pico-8 play session: no input (idle)

[t = 1 s] idle ~1s (no d-pad/buttons)
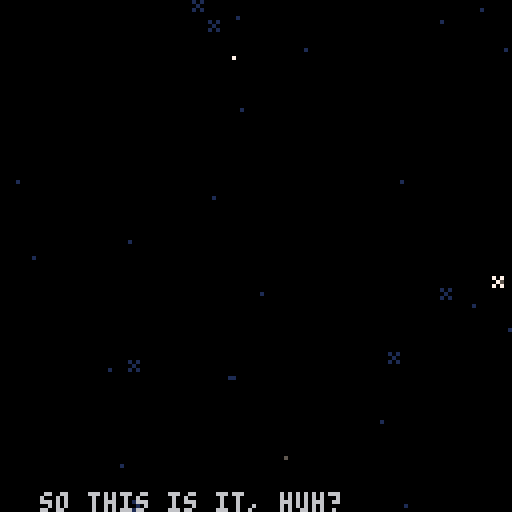
[t = 4 s] idle ~4s (no d-pad/buttons)
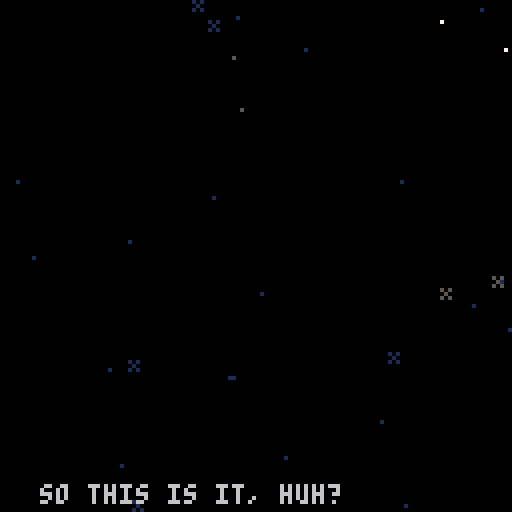
[t = 6 s] idle ~6s (no d-pad/buttons)
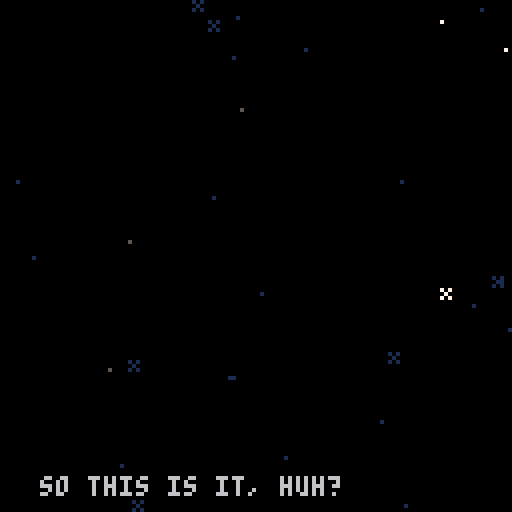
[t = 8 s] idle ~8s (no d-pad/buttons)
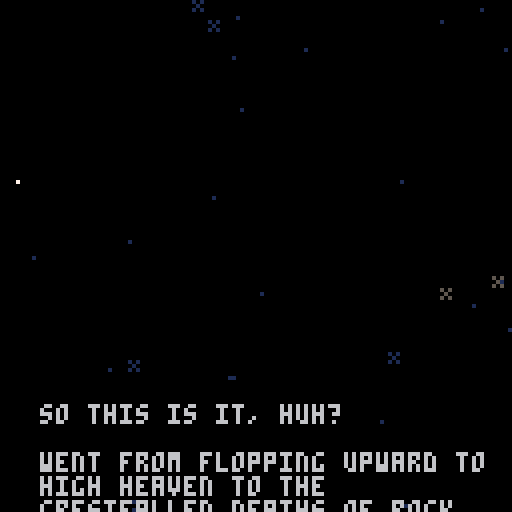

pico-8 cartridge
version 42
__lua__
-- shrimp
ver=""

acx=0.2 --x accel
p_x_max=1.5 --x speed max

acy=0.2 --y fall accel (grav)
acyj=0.1 --y float accel
p_f_max=2 --fall speed max
p_j_max=-2 --float speed max
p_c_ref=100 --charge refresh spd
p_c_max=80 --charge max
ifrm_max=45 --iframes

f_spd=0.3		--frog anim speed
f_t_max=16.55	--frog time max
dk_spd=1.7				--duck speed
dv_spd=1.2			--dvd speed

str_t_min=30
str_t_max=100
str_t_shn=20

crl=0

logo_t=0
expo_t=0
mode="expo"

uits,l_uits=-0.1,-1 --ui time slow
uitf,l_uitf=-0.1,-1 --ui time fast

p_scrs={}

g_tape=0
p_tape=0

function _init()
	printh("=======start=======")
	//reset_lvl()
	reset_cam()
	for i=1,#lvls do
		p_scrs[i]=0
	end
	
	init_stars()
	
	for i=1,6 do
		logo_sms3[i]=1+rnd()
	end
end

function _draw()
	cls(0)
	camx=mid(cmi*8,camx,(cmi+cmw)*8-128)
	camy=mid(cmj*8,camy,(cmj+cmh)*8-128)
	camera(flr(camx),flr(camy))
	
	draw_stars()
	
	if logo_t<180 then
		draw_logo()
		return
	end
	
	if mode=="expo" then
		draw_expo()
	elseif mode=="title" then
		draw_title()
	else
		draw_game()
	end
	
	//
	//print("scr:"..scr,camx,camy,7)
end

function reset_cam()
	camx,camy=0,0
	cmi,cmj=0,0
	cmw,cmh=16,16
end

function _update()
	l_uits,uits=uits,(uits+0.1)%30
	l_uitf,uitf=uitf,(uitf+0.2)%30
	
	update_stars()
	
	if logo_t<180 then
		logo_t+=2
		if logo_t<90 and btnp(❎) then
			logo_t=90
		elseif btnp(❎) then
			logo_t=180
		end
		
		if logo_t==180 then
			music(0)
		end
		return
	end
	
	if mode=="expo" then
		update_expo()
	elseif mode=="title" then
		update_title()
	else
		update_game()
	end
end

function draw_expo()
	//line(10,0,10,127,1)
	//line(64,0,64,127,1)
	//line(120,0,120,127,1)
	print(expo_s,10,128-expo_t,6)
	if expo_t>220 then
		print(
			"press ❎ to continue",
			25,110,1)
	end
end

function update_expo()
	expo_t+=0.3
	if btnp(❎) then
		init_title()
	end
end

function draw_title()
	print(ver,0,0,1)
	rectfill(0,64,127,127,0)
	rectfill(0,124,127,127,13)
	
	--shrimp
	if crl<9 then
		print("z",
			23,
			100+((uits/2)%2),
			1)
		print("z",
			27,
			105-((uits/2)%2),
			1)
	end
	if crl==9 then
		pal(3,1)
		pal(4,2)
	end
	spr(
		tit_t<8 and 25 or 23,
		6,102,2,3)
	pal()
	
	--window
	if crl==8 then
		if flr(uits)%2==0 then
			pal(1,12)
			pal(15,12)
		else
			pal(1,8)
			pal(15,8)
		end
	else
		pal(15,0)
		if tit_t<8 then
			pal(1,5)
		end
	end
	spr(29,72,90,2,2)
	pal()
	
	--tv
	if(tit_t<8)pal(13,6)
	spr(27,100,102,2,3)
	pal()
	
	if tv_s[crl] and
				tv_idx<=#tv_s[crl] then
		if tv_tm>=0 then
		
			rectfill(38,62,105,100,0)
			rect(38,62,105,100,7)
	
			pal(15,0)
			pal(0,false)
			spr(31,95,100)
			pal()
			local ts=tv_s[crl][tv_idx]
			print(
				sub(ts,0,min(tv_tm,#ts)),
				40,64)
		end
	elseif crl<9 and
		(tit_st==0 or flr(uitf)%2==0) then
		print(
			"press ❎ to start",
			28,114,1)
	end
	
	-- end screen
	if crl==9 then
		//line(64,0,64,128,1)
		print("~ fin ~",51,20,12)
		if tit_m_t>30 then
			local tpscr=0
			local tlscr=0
			for i=1,#p_scrs do
				tlscr+=lvls[i][5]
				tpscr+=p_scrs[i]
			end
			local cc=13
			if tpscr<tlscr then
				cc=3
			elseif tpscr>tlscr then
				cc=2
			end
			print(
				"strokes: "..tpscr.."/"..tlscr,
				40,50,cc)
		end
		if tit_m_t>45 then
			print(
				"total tapes: "..p_tape.."/24",
				31,60,13)
		end
		if tit_m_t>60 then
			print("play again", 45,75,1)
			print("quit", 57,85,1)
			if flr(uitf)%2==0 then
				spr(63,30,74+tit_m_idx*10)
			end
		end
		
		spr(61,115,118)
		spr(62,92,118)
		spr(61,14,112)
		spr(62,0,118)
		spr(11,70,118,2,1)
	end
	
	-- start screen
	if crl==0 then
		//line(64,0,64,127,1)
		spr(83,41,20,6,1)
		for i=0,5 do
			spr(
				99+i,
				41+i*8,
				29+mid(
						-1.9,
						cos((uits+i*0.5)/5)*2,
						1.9
				)
			)
		end
		spr(81,25,13,2,2)
	
		print("a game by",47,50,2)
		print("raf & ryan & nick",31,57,2)
		print("@goldteam",47,64,2)
	end
end

function init_title()
	mode="title"
	tit_t=0
	tit_st=0
	tv_tm=-10
	tv_idx=1
	tit_m_idx=0
	tit_m_t=0
	
	reset_cam()
	camera(0,0)
	
	if crl==9 then
		music(-1)
	end
end

function update_title()
	if tit_st>0 then
		tit_st-=1
		if tit_st==0 then
			mode="game"
			init_lvl()
			if(crl==0)music(8)
		end
	elseif crl<9 and btnp(❎) then
		if tv_s[crl] and
					tv_idx<=#tv_s[crl] then
			if tv_tm<#tv_s[crl][tv_idx] then
				tv_tm=#tv_s[crl][tv_idx]
			else
				tv_idx+=1
				tv_tm=-10
			end
		else
			tit_st=40
			if crl==0 then
				music(-1)
				sfx(48)
			end
		end
	end
	
	if tit_t==0 then
		tit_t=rand(10,50)
	else
		tit_t-=1
	end
	if(crl==9)tit_t=100
	
	tv_tm+=0.5
	if tv_s[crl] and
				tv_idx<=#tv_s[crl] and
				tv_tm>#tv_s[crl][tv_idx]+20 then
		tv_idx+=1
		tv_tm=-10
	end
	
	if crl==9 then
		tit_m_t+=1
		if tit_m_t>=60 then
			if btnp(⬆️) or btnp(⬇️) then
				uitf,uits=0,0
			end
			if(btnp(⬆️))tit_m_idx=0
			if(btnp(⬇️))tit_m_idx=1
			if btnp(❎) then
				if tit_m_idx==0 then
					extcmd("reset")
				else
					stop()
				end
			end
		end
	end
end

function draw_game()
	//loga({cmi*8,camx,(cmi+cmw)*8-64})
	
	local cx64=camx+64
	local cy64=camy+64
	local lt="channel "..crl+1
	local ps="par: "..lvls[crl+1][5]

	if l_st_t<60 then
		print(
			lt,
			cx64-txt_cen(lt),
			camy+60,
			7)
		print(
			ps,
			cx64-txt_cen(ps),
			camy+70,
			7)
		return
	end
	
	
	if l_ed_t<60 then
		map(0,0)
	
		--[[
		for t in all(tris)do
			local c=t.test and 11 or 7
			for i=1,3 do
				t1=t[i]
				t2=t[i%3+1]
			end
		end
		]]--
	
		draw_bg()
		draw_enemies()
		draw_fg()
	
		if pdt==0 then
			draw_player()
		else
			draw_die()
		end
	
		draw_effs()
	end
	
	if l_ed_t>-1 then
		--draw title and par
		print(
			lt,
			cx64-txt_cen(lt),
			camy+20,
			7)
		print(
			ps,
			cx64-txt_cen(ps),
			camy+30,
			7)
	end
	if l_ed_t>80 then 
		-- player strokes
		local ss="strokes: "..scr
		print(
			ss,
			cx64-txt_cen(ss),
			camy+40,
			7)
	end
	if l_ed_t>90 then 
		-- collected tapes
		for i=1,l_tape do
			if i>n_tape then
				pal(5,1)
				pal(6,1)
				pal(7,1)
				pal(13,1)
			end
			spr(
				48+flr(uitf)%4,
				cx64-(l_tape*10)/2+(i-1)*10+1,
				camy+50)
			pal()
		end
	end
	if l_ed_t>100 then
		-- totals
		local tlscr=0
		local tpscr=0
		//for i=1,#lvls do
		//	tscr+=lvls[i][5]
		//end
		
		//line(camx,0,camx,128,1)
		print("par",cx64-50,camy+54,7)
		print("shrimp",cx64-50,camy+82,7)
		for i=1,#lvls+1 do
			if i<=crl+1 then
				tlscr+=lvls[i][5]
				tpscr+=p_scrs[i]
			end
			local xx=cx64-((#lvls+1)*10)/2+(i-1)*10
			
			rect(
				xx,camy+60,
				xx+10,camy+70,7
			)
			local cc=0
			if i<=crl+1 then
				cc=13
				if p_scrs[i]<lvls[i][5] then
					cc=3
				elseif p_scrs[i]>lvls[i][5] then
					cc=2
				end
			elseif i==#lvls+1 then
				cc=13
				if tpscr<tlscr then
					cc=3
				elseif tpscr>tlscr then
					cc=2
				end
			end
			rectfill(
				xx,camy+70,
				xx+10,camy+80,
				cc
			)
			rect(
				xx,camy+70,
				xx+10,camy+80,7
			)
			
			if i==#lvls+1 then
				print(tlscr,xx+2,camy+63,7)
				print(tpscr,xx+2,camy+73,7)
			elseif i<=crl+1 then
				print(lvls[i][5],xx+2,camy+63,7)
				print(p_scrs[i],xx+2,camy+73,7)
			else
				//print("?",xx+2,camy+63,7)
			end
		end
		
	end
	if l_ed_t>110 then 
		-- continue
		local ss1="continue"
		print(
			ss1,
			cx64-txt_cen(ss1),
			camy+100,
			7)
		local ss2="retry"
		print(
			ss2,
			cx64-txt_cen(ss2),
			camy+107,
			7)
		if flr(uitf)%2==0 then
			spr(
				63,
				cx64-30,
				camy+99+7*l_ed_idx)
		end
	end
	
	draw_npc_txt()
end

function update_game()
	if l_st_t<60 then
		l_st_t+=1
		return
	end
	
	update_effs()
	
	if npc then
		npc.t+=0.15
		if(npc.t>4)npc.t=0
		if not ptn then
			npc_t=0
		elseif npc_t>0 then
			npc_lt=npc_t
			npc_t+=0.5
			if npc_t<#npc_txt and
						flr(npc_t)!=flr(npc_lt) and
						flr(npc_t)%2==0 then
				if rnd()<0.5 then
					sfx(17,1)
				else
					sfx(51,1)
				end
			end
			
		end
	end
	
	if l_ed_t>-1 then
		l_ed_t+=1
		
		if btnp(❎) then
			if l_ed_t>=100 then
				if(l_ed_idx==0)crl+=1
				if tv_s[crl] or crl==9 then
					init_title()
				else
					init_lvl()
				end
			else
				l_ed_t=100
			end
		end
		
		if l_ed_t>=100 then
			if btnp(⬆️) or btnp(⬇️) then
				uitf,uits=0,0
			end
			if(btnp(⬆️))l_ed_idx=0
			if(btnp(⬇️))l_ed_idx=1
		end
		return
	end
	
	camx=flr(pp.x)-64
	camy=flr(pp.y)-64
	
	if npc_t==0 then
		update_enemies()
	
		if pdt==0 then
			update_player()
		else
			update_die()
		end
	end
	
	--touch npc
	ptn=false
	if npc and col_bb(pp,npc) then
		ptn=true
		if btnp(❎) then
			if npc_t==0 then
				npc_t=1
			elseif npc_t<#npc_txt then
				npc_t=#npc_txt
			else
				npc_t=0
			end
		end
	end
end
-->8
-- player
dss={1,5,6,7}
dtexts={
	"you died",
	"shrimp dead",
	"career over"
}
function draw_die()
	idx=min(flr(pdt),#dss)
	spr(
		dss[idx],
		pp.x-4,pp.y-4,
		1,1,
		pvx<0)
	
	local ds=dtexts[didx]
	print(
		ds,
		camx+64-(#ds*4)/2,
		camy+60,
		8)
end

spt=0
function draw_player()
	spt+=0.5*abs(pvx)
	if(spt>=4)spt=0
	if ifrm%2==0 then
	spr(
		1+(proll and spt or 0),
		pp.x-4,pp.y-4,
		1,1,pvx<0)
	end
	
	if ppf then	
		draw_meter(ppc/p_c_max)
	elseif prt>0 then
		draw_meter(prt/30)
	end
end

function draw_meter(per)
	line(
		pp.x-5,pp.y-7,
		pp.x-5+per*8,pp.y-7,
		8)
	rect(
		pp.x-5,pp.y-8,
		pp.x+4,pp.y-6,
		7)
end

function reset_player()
	pp.x,pp.y=chx,chy
	pvx,pvy=0,0
	pdo=true
	ppc=min(ppc+p_c_ref,p_c_max)
	for b in all(bats)do
		b.got=false
	end
	ifrm=ifrm_max
end

function update_player()
	if(ifrm>0)ifrm-=1
	
	ppf=false --player flying
	if(not btn(🅾️))pdo=false
	if btn(🅾️) and
				ppc>0 and
				not pdo then
				//and pcdn==0 then
		-- jumping
		pvy=max(pvy-acyj,p_j_max)
		ppc-=1
		ppf=true
		dpo=true
		proll=false
		add_fdot(pp.x,pp.y)
		
		if not ipo then
			sfx(44)
		end
		ipo=true
	else
		-- gravity
		pvy=min(pvy+acy,p_f_max)
		ipo=false
	end
	
	if not pp_ong then
		if btn(➡️) then
			pvx=min(pvx+acx,p_x_max)
		elseif btn(⬅️) then
			pvx=max(pvx-acx,p_x_max*-1)
		end
	end	
	
	pp.x+=pvx
	pp.y+=pvy
	//loga({pvx,pvy})
	
	-- speed
	pps=sqrt(pvx^2+pvy^2)	
	-- angle
	ppa=atan2(pvx,pvy)
	
	-- triangle collision
	local tch_tri=false
	for t in all(tris)do
		-- resolve the collision
		t.test=false
		local ox,oy=0,0
		while c_in_tri(
				pp.x+ox,
				pp.y+oy,
				t
		) do
			t.test=true
			tch_tri=true
			proll=true
			ox+=cos(t.n)
			oy+=sin(t.n)
			printh("here tri")
		end
		
		-- find new direction
		if ox!=0 or oy!=0 then
			pp.x+=ox
			pp.y+=oy
			
			reflect(t.n,t.frx,t.fry,proll,"tri")
		
			if oy>0 then
				sfx(4,1)
			else
				sfx(3,1)
			end
		end
	end
	
	-- vert solid colision
	if not tch_tri then
		local cv=c_on_sol(pp.x,pp.y)
		if cv then
			pp.y=(flr(pp.y/8)*8)+4
			//printh("here vert")
			local f=sols_m[cv.s]
			reflect(0.25,f[1],f[2])
			if cv.y>pp.y then
				if not pp_ong then
					sfx(f[3],1)
					if cv.s==96 then
						-- add sand dust
						local nd=rand(2,5)
						for i=0,nd do
							add_dust(
								pp.x+sgn(pvx)*3,
								pp.y+4,
								pvx*rand(1,3),
								rand(1,2)*-1,
								15
							)
						end
					elseif cv.s>=112 and
												cv.s<=114 then
						-- add couch dust
						local nd=rand(2,5)
						for i=0,nd do
							add_dust(
								pp.x+sgn(pvx)*3,
								pp.y+4,
								pvx*rand(1,3),
								rand(1,2)*-1,
								13
							)
							add_dust(
								pp.x-sgn(pvx)*3,
								pp.y+4,
								pvx*rand(1,3),
								rand(1,2)*-1,
								13
							)
						end
					end
				end
				pp_ong=true
				proll=true
			else
				sfx(4,1)
			end
		else
			pp_ong=false
		end
	end
	
	-- horz solid colision
	local ch=c_on_sol(pp.x+pvx,pp.y)
	if ch and 
				abs(ch.y-pp.y)<=5 then
		pp.x=(flr(pp.x/8)*8)+4
		printh("here hh")
		local fr=sols_m[ch.s]
		reflect(0.5,fr[1],fr[2])
		pvx=max(abs(pvx),1)*sgn(pvx)
		sfx(4,1)
	end
	
	-- recharge
	if pp_ong then
		if pps<=0.5 then
			if dpo then
				//printh(ppc)
				pscr()
				//add_fanf(scr)
				chx,chy=pp.x,pp.y
				prt=1
				sfx(49)
			end
			dpo=false
			ppc=min(ppc+p_c_ref,p_c_max)
		end
	end
	
	-- aesthetic recharge time
	if prt>=30 then
		prt=0
	elseif prt>0  then
		prt=min(prt+2,30)
	end
	
	-- die off screen
	//if pp.y>cmy+cmh*8+8 then
	//	kill_player()
	//	return
	//end
	
	-- touch flag
	if col_bb(pp,flag) then
		printh("touch flag")
		pscr()
		l_ed_t=0
		sfx(7)
	end
	
	-- touch enemy
	if ifrm==0 then
		for e in all(enemies)do
			if col_bb(pp,e) then
				kill_player()
				local d=e.x-chx
				if abs(d)<8 then
					loga({"ouch",d})
					chx-=1*sgn(d)
				end
				return
			end
		end
	end
	
	--touch tape
	for t in all(tapes)do
		if col_bb(pp,t) then
			del(tapes,t)
			n_tape+=1
			p_tape+=1
			sfx(50)
			add_tget(t.x,pp.y-4)
		end
	end
	
	--touch battery
	for b in all(bats)do
		if not b.got and 
					col_bb(pp,b) then
			//del(bats,b)
			b.got=true
			ppc=p_c_max
			prt=1
			sfx(47)
		end
	end
end

function kill_player()
	pdt=1
	didx=rand(1,#dtexts)
	sfx(5)
	pscr()
	dpo=false
end

function update_die()
	if pdt<20 then
		pdt+=0.5
	else
		pdt=0
		reset_player()
	end
end

function pscr()
	scr+=1
	p_scrs[crl+1]=scr
	add_fanf(scr)
end

function reflect(n,frx,fry,roll)
	local d=(ppa+0.5)%1
	local d2=d-n
	local ra=n-d2
	
	pvx=cos(ra)*pps
	pvy=sin(ra)*pps
	pvx*=1-frx
	pvy*=1-fry
end

-- test points around circle
-- for triangle collision
function c_in_tri(x,y,t)
	for i=0,15 do
		local a=i/16
		local ox=cos(a)*4
		local oy=sin(a)*4
		local f=pt_in_tri(
			x+ox,
			y+oy,
			t
		)
		if(f)return f
	end
	return nil
end

function c_on_sol(x,y)
	for i=0,15 do
		local a=i/16
		local ox=cos(a)*4
		local oy=sin(a)*4
		
		local mi=flr((x+ox)/8)
		local mj=flr((y+oy)/8)
		
		for j=min(cmj+cmh,mj+1),max(cmj,mj-1),-1 do
		for i=min(cmi+cmw,mi+1),max(cmi,mi-1),-1 do
			local s=mget(i,j)
			if fget(s,0) then
				local b=obj(
					i*8+4,
					j*8+4,
					8,8
				)
				b.s=s
				if pt_bb(x+ox,y+oy,b) then
					return b
				end
			end
		end end
		
	end
	return nil
end
-->8
-- level

function init_lvl()
	reload(0x1000,0x1000,0x2000)
	
	for t in all(tris)do
		del(tris,t)
	end
	
	for e in all(enemies)do
		del(enemies,e)
	end
	
	for e in all(effs)do
		del(effs,e)
	end
	
	for t in all(tapes)do
		del(tapes,t)
	end
	
	uits,l_uits=-0.1,-1
	uitf,l_uitf=-0.1,-1
	
	l_st_t=-1 --level start time
	l_ed_t=-1 --level end time
	l_ed_idx=0
	
	tris={}
	enemies={}
	effs={}
	tapes={}
	bats={}
	flag=nil
	
	npc=nil
	npc_t=0
	npc_lt=0
	npc_txt=":)"
	if npc_txts[crl] then
		npc_txt=npc_txts[crl]
	end
	
	ppa,pps=0,0 	--angle,speed
	pvx,pvy=0,0 	--velocity
	chx,chy=0,0		--checkpoint
	ipo=false				--is press 🅾️
	dpo=false				--did press 🅾️
	pdo=false				--press 🅾️ after death
	pdt=0								--die time
	prt=0								--recharge time (for show)
	ptn=false				--touch npc
	
	//pcdn=0							--jump cooldown
	ppc=p_c_max		--charge
	ifrm=0							--i frames
	pp_ong=false	--on ground
	pr0ll=true			--rolling
	scr=0								--strokes
	l_tape=0					--total tapes
	n_tape=0					--tapes collected
	
	lvl=lvls[crl+1]
	p_scrs[crl+1]=0
	
	printh("cur lvl")
	loga(lvl)
	loga({cmi,cmj,cmw,cmh})
	
	cmi,cmj=lvl[1],lvl[2]
	cmw,cmh=lvl[3],lvl[4]
	cmx,cmy=cmi*8,cmj*8
	
	for j=cmj,cmj+cmh-1 do
	for i=cmi,cmi+cmw-1 do
		local s=mget(i,j)
		local fl=fget(s)
		//local sn=mget(cmi+i,cmj+max(j-1,0))
		//local ss=mget(cmi+i,cmj+min(j+1,15))
		//local sw=mget(cmi+max(i-1,0),cmj+j)
		//local se=mget(cmi+min(i+1,15),cmj+j)

		local x,y=i*8,j*8
		
		if fl==0 then
			mset(i,j,0)
			
			if s==1 then
				-- player
				pp={x=x+4,y=y+4,w=8,h=8}
				chx,chy=pp.x,pp.y
			elseif s==16 then
				-- spark ball
				add_enemy(
					x+4,
					y+4,
					7,7,
					draw_spark,
					update_spark
				)
			elseif s==48 then
				-- tape
				add(tapes,obj(x+4,y+4,8,6))
				l_tape+=1
				g_tape+=1
			elseif s==13 then
				-- flag
				flag=obj(x+4,y+4,4,8)
			elseif s==32 then
				-- batteries
				local b=obj(x+4,y+4,6,8)
				b.got=false
				add(bats,b)
			elseif s>=18 and s<=20 then
				-- dvds
				local d=add_enemy(
					x+4,
					y+4,
					4,4,
					draw_dvd,
					update_dvd
				)
				d.s=s
				d.dx=s>18 and 1 or 0
				d.dy=s!=19 and 1 or 0
			elseif s>=35 and s<=36 then
				-- frog
				local f=add_enemy(
					x+4,
					y+4,
					7,7,
					draw_frog,
					update_frog
				)
				f.t=f_t_max
				f.sht=false
				f.dx=s==35 and 1 or -1
			elseif s==8 then
				-- tucker
				npc=obj(x+4,y+4,6,8)
				npc.t=0
			end
		end
	end end
	
	get_tris()
end

function draw_bg()
	--flag
	line(
		flag.x-1,flag.y,
		flag.x-1,flag.y+3,
		13)
	spr(13+flr(uitf)%3,flag.x-4,flag.y-8)
end


npc_f={8,9,8,10}
function draw_fg()
	for t in all(tapes)do
		spr(48+uitf%4,t.x-4,t.y-4)
	end
	
	for b in all(bats)do
		if not b.got then
			spr(
				32+uitf%3,
				b.x-4,
				b.y-4+mid(
					-1.9,
					cos((uits)/5)*2,
					1.9
				))
		end
	end
	
	if npc then
		spr(
			npc_f[flr(npc.t)+1],
			npc.x-4,npc.y-4,
			1,1,
			npc.x>pp.x
		)
	end
end

function draw_npc_txt()
	if npc_t>0 then
		rectfill(
			camx+18,camy+29,
			camx+110,camy+105,0)
		rect(
			camx+18,camy+29,
			camx+110,camy+105,7)
		print(
			sub(npc_txt,0,min(npc_t,#npc_txt)),
			camx+21,camy+32,7
		)
	elseif ptn then
		if flr(uits)%2==0 then
			print("❎",npc.x-3,npc.y-12,6)
		else
			print("❎",npc.x-3,npc.y-12,1)
			print("❎",npc.x-3,npc.y-13,6)
		end
	end
end

stars={}
function init_stars()
	for s in all(stars)do
		del(stars,s)
	end
	
	local ns=rand(20,30)
	for i=1,ns do
		local rx=rand(0,127)
		local ry=rand(0,127)
		add(stars,{
			x=rx,y=ry,
			s=rnd()<0.2 and 47 or nil,
			t=rand(str_t_min,str_t_max)
		})
	end
end

function draw_stars()
	for s in all(stars)do
		if s.t>str_t_shn then
			pal(7,1)
		elseif s.t<str_t_shn/2-4 or
									s.t>str_t_shn/2+4 then
			pal(7,5)
		end
		local cx=camx
		local cy=camy
		if s.s==nil then
			pset(cx+s.x,cy+s.y,7)
		else
			spr(47,cx+s.x-1,cy+s.y-1)
		end
		pal()
	end
end

function update_stars()
	for s in all(stars)do
		s.t-=1
		if s.t==str_t_shn and
					rnd()<0.5 then
			s.t=0
		end
		if s.t==0 then
			s.t=rand(str_t_min,str_t_max)
		end
	end
end

-->8
-- enemies and effects

logo_sms1={3,2,10,13,2,4}
logo_sms2={11,8,9,12,14,15}
logo_sms3={}

function draw_logo()
	local t=flr(logo_t/6)
	sspr(
		64,56,
		mid(0,logo_t-30,64),8,
		32,60)
	spr(
		1+(logo_t/5)%4,
		logo_t,60)
	
	for i=1,6 do
  pal(9,    logo_sms1[i])
  pal(14,logo_sms2[i])
  local idx=(i-4)
  if(idx>=0)idx+=1
  spr(
   1+(logo_t/5)%4,
   logo_t*logo_sms3[i]-50,
   60+idx*8)
  pal()
 end
end

function draw_effs()
	for e in all(effs) do
		if(e.draw)e.draw(e)
	end
end

function update_effs()
	for e in all(effs) do
		if(e.update)e.update(e)
	end
end

function add_fdot(x,y)
	add(effs,{
		x=x,y=y,
		t=rand(10,20),
		s=rand(1,3),
		update=update_fdot,
		draw=draw_fdot
	})
end

function draw_fdot(f)
	pset(f.x,f.y,7)
end

function update_fdot(f)
	f.t-=1
	f.y+=f.s*0.1
	if f.t<=0 then
		del(effs,f)
	end
end

function add_fanf(s,x,y)
	if(x==nil)x=pp.x
	if(y==nil)y=pp.y-8
	add(effs,{
		x=x,y=y,
		t=10,
		s=""..s,
		update=update_fanf,
		draw=draw_fanf
	})
end

function draw_fanf(f)
	print(
		f.s,
		f.x-(#f.s*4)/2,
		f.y,
		f.t%8+8
	)
end

function update_fanf(f)
	f.t-=1
	f.y-=0.7
	
	if(f.t<=0)del(effs,f)
end

function add_dust(x,y,vx,vy,c)
	add(effs,{
		x=x,y=y,
		vx=vx,vy=vy,
		c=c,
		t=rand(10,20),
		update=update_dust,
		draw=draw_dust
	})
end

function draw_dust(d)
	pset(d.x,d.y,d.c)
end

function update_dust(d)
	d.t-=1
	d.x+=d.vx
	d.y+=d.vy
	d.vx-=0.1*sgn(d.vx)
	if(abs(d.vx)<=0.5)d.vx=0
	d.vy=min(d.vy+0.3,2)
	if d.t<=0 then
		del(effs,d)
	end
end

function add_tget(x,y)
	add(effs,{
		x=x,y=y,
		t=30,
		update=update_tget,
		draw=draw_tget
	})
end

function draw_tget(t)
	pal(5,(t.t%8)+8)
	spr(48+(uitf*2)%4,t.x-4,t.y-4)
end

function update_tget(t)
	t.t-=1
	if t.t==0 then
		del(effs,t)
	end
	t.y-=0.5
end

function add_enemy(x,y,w,h,d,u)
	local o=obj(x,y,w,h)
	o.draw=d
	o.update=u
	add(enemies,o)
	return o
end

function draw_enemies()
	for e in all(enemies) do
		if(e.draw)e.draw(e)
	end
end

function update_enemies()
	for e in all(enemies) do
		if(e.update)e.update(e)
	end
end

function draw_spark(s)
	spr(
		16+uitf%2,
		s.x-4,s.y-4,
		1,1,
		pp.x<s.x)
	//draw_bb(s)
end

function draw_dvd(d) 
	spr(d.s,d.x-4,d.y-4)
end

function update_dvd(d)
	d.y+=d.dy*dv_spd
	d.x+=d.dx*dv_spd
	local cv=bb_on_sol(d,0,d.dy)
	if cv and abs(cv.x-d.x)<5 then
		//d.y-=d.dy
		d.y=(flr(d.y/8)*8)+4
		d.dy*=-1
	end
	local ch=bb_on_sol(d,d.dx,0)
	if ch and abs(ch.y-d.y)<5 then
		//d.x-=d.dx
		d.x=(flr(d.x/8)*8)+4
		d.dx*=-1
	end
end

function draw_frog(f)
	local flp=f.dx==-1
	if f.t<3 then
		local i=flr(3-abs(f.t))
		spr(52+i,f.x-4,f.y-4,1,1,flp)
	else
		spr(35+uits%2,f.x-4,f.y-4,1,1,flp)
	end
end

function update_frog(f)
	f.t-=f_spd
	if f.t<=0 and not f.sht then
		f.sht=true
		local d=add_enemy(
			f.x,f.y,
			4,4,
			draw_duck,
			update_duck
		)
		d.dx=f.dx
		sfx(6)
	end
	if f.t<=-3 then
		f.t=f_t_max
		f.sht=false
	end
end

function draw_duck(d)
	spr(
		37+uits%2,
		d.x-4,d.y-4,
		1,1,
		d.dx<0)
end

function update_duck(d)
	d.x+=d.dx*dk_spd
	if d.x<cmx or d.x>cmx+cmw*8 then
		del(enemies,d)
	end
end
-->8
-- helpers

function rand(bot,top)
	return flr(rnd((top+1)-bot))+bot
end

function obj(x,y,w,h)
	return {x=x,y=y,w=w,h=h}
end

function col_bb(a,b)
	if b.w==0 or b.h==0 then
		return false
	end
	local ax=a.x-a.w/2
	local ay=a.y-a.h/2
	local bx=b.x-b.w/2
	local by=b.y-b.h/2
	
	return ax<=bx+b.w and
		ax+a.w>=bx and ay<=by+b.h and
		ay+a.h>=by
end

function pt_bb(x,y,b)
	if b.w==0 or b.h==0 then
		return false
	end
	
	local bx=b.x-b.w/2
	local by=b.y-b.h/2
	
	return x<=bx+b.w and
		x>=bx and y<=by+b.h and
		y>=by
end

function bb_on_sol(o,x,y)
	//for i=0,15 do
		local a=obj(o.x+x,o.y+y,o.w,o.h)
		
		local mi=flr(a.x/8)
		local mj=flr(a.y/8)
		
		for j=min(cmj+cmh,mj+1),max(cmj,mj-1),-1 do
		for i=min(cmi+cmw,mi+1),max(cmi,mi-1),-1 do
			local s=mget(i,j)
			if fget(s,0) then
				local b=obj(
					i*8+4,
					j*8+4,
					8,8
				)
				b.s=s
				if col_bb(a,b) then
					return b
				end
			end
		end end
		
	//end
	return nil
end

function pt_in_tri(x,y,tr)
	local p0x,p0y=tr[1][1],tr[1][2]
	local p1x,p1y=tr[2][1],tr[2][2]
	local p2x,p2y=tr[3][1],tr[3][2]
	
	local dx=x-p2x
	local dy=y-p2y
	local dx21=p2x-p1x
	local dy12=p1y-p2y
	local d=dy12*(p0x-p2x)+dx21*(p0y-p2y)
	local s=dy12*dx+dx21*dy
	local t=(p2y-p0y)*dx+(p0x-p2x)*dy
	if d<0 then
		return s<=0 and t<=0 and s+t>=d
	end
	
	return s>=0 and t>=0 and s+t<=d
end

function get_tris()
	//local ii,jj=cmi*16,cmj*16
	for j=cmj,cmj+cmh-1 do
	for i=cmi,cmi+cmw-1 do
		local s=mget(i,j)
		if tris_m[s]!=nil then
			local t={}
			local td=tris_d[tris_m[s]]
			for k=1,3 do
				add(t,{
					i*8+td[k][1],
					j*8+td[k][2]
				})
			end
			t.n=td[4]
			t.frx=t_fric
			t.fry=t_fric
			add(tris,t)
		end
	end end
end

function txt_cen(s)
	return (#s*4)/2
end

--debug functions
--todo remove
function a_to_s(arr)
	local s=tostr(arr[1])
	for i=2,#arr do
		s=s.." "..tostr(arr[i])
	end
	return s
end

function loga(arr)
	printh(a_to_s(arr))
end

function draw_bb(o)
	rect(
		o.x-o.w/2,
		o.y-o.h/2,
		o.x+o.w/2,
		o.y+o.h/2,
		8)	
end

-->8
-- data

tris_d={
	{ //nw-se
		{0,0},
		{8,8},
		{0,8},
		0.125 //norm
	},
	{ --ne-sw
		{0,8},
		{8,0},
		{8,8},
		0.375
	},
	{ --sw-ne
		{0,0},
		{8,0},
		{0,8},
		0.875
	},
	{ --sw-ne
		{0,0},
		{8,0},
		{8,8},
		0.625
	},
}

tris_m={}
tris_m[65]=1
tris_m[66]=2
tris_m[67]=3
tris_m[68]=4
tris_m[70]=1
tris_m[71]=2
tris_m[72]=3
tris_m[73]=4

t_fric=0.3

fric_norm={0.3,0.3,3}

sols_m={}
-- fric							x,y,sfx
-- regular
sols_m[64]=fric_norm
sols_m[69]=fric_norm
-- sand
sols_m[80]={0.01,0.5,46}
-- ice
sols_m[96]={0.6,0.8,45}
-- couches
sols_m[112]={0.5,-1,43}
sols_m[113]={0.5,-1,43}
sols_m[114]={0.5,-1,43}
//sols_m[64]={0.1,-0.2}

lvls={
//i, j, w, h, par
 {0, 0, 32, 16, 3},//1
	{32,0, 48, 16, 4},//2
	{80,0, 48, 16, 3},//3
 {16,16, 48, 16, 3},//4
 {16,48, 64, 16, 4},//5
 {0,16, 16, 48, 3},//6
 {16,32, 64, 16, 5},//7
 {64,16, 64, 16, 5},//8 	
 {80,32, 48, 32, 7},//9
}

expo_s="so this is it, huh?\n\nwent from flopping upward to\nhigh heaven to the\ncrestfallen depths of rock\nbottom, fated to die a\npathetic washed-up tv dinner\nmascot.\n\nmy countless brethren,\nslaughtered by insatiable\nappetites and radioactivity,\nand all i managed to do with\nmy life was dance my happy\nshrimptail for the masses.\n\nit's taken 5 divorces for me\nto learn the true meaning of\nremorse, an unfathomable\nvisceral suffering. all that\nmakes sense now is this\ndrink and wallowing in the\ntelevision commercials of\nyesteryear. this is no way\nfor a shrimp to live.\n\noh please, take me back to\nthat sweet dream..."

tv_s={}
//tv_s[0]={
	//"this is some\ntext that the tv\nwill play before\nthe level starts\nblah blah\nblah",
	//"here is some more text hehe"
//}
tv_s[2]={
	"shrimp are\ngenerally docile\nlittle water\nbugs that\nsubsist on\nvarious crud...",
	"they are\nalso good with \ndipping sauce!" 
}
tv_s[4]={
	"try new frozen\nshrimp tv\ndinner!",
	"now freshly\nharvested\ndirectly from\nthe waters of\nstaten island!",
	"available in\nbold scampi,\nlemon-lime, and\ncreamy alfredo!"
}
tv_s[6]={
	"*shramer enters*",
	"jerry, can i\nborrow some\nkrill?\ni have a beluga\nover at my place\nand she's hungry!",
	"but shramer...\n\nmy cousins\na krill!",
	"*laugh track*"
}

tv_s[8]={
	"breaking news!",
	"washed up tv\ndinner mascot\nkrill shrimpson\nwanted for\ntax evasion!",
	"more on this\nat 11."
}

npc_txts={}
npc_txts[0]="hey uhm could you help\nme collect the vhs\ntapes that are\nscattered around?\nit's my first day at\nblonk blunster video\nand my mom wants me to\nbe employee of the\nmonth. even if you\ndon't get all the \ntapes, can you at\nleast rewind 'em?"
npc_txts[3]="*omngh munch crunch*\n\nthis pizza from\nbingy's pizza zone\nis... uhm... pretty\nfilling.\n\ni feel like i could\ngo on forever\nnow that i have\ningested this crispy\ngolden cheese."
npc_txts[5]="my, uhm, mom told me\nif i don't become\nemployee of the month\ni'll be failure of\nthe year and end up in\nthe trash!"
npc_txts[7]="another night asleep\nin front of the tv\nagain eh?\nyour tv frozen shrimp\ndinners were good,\nbut too much tv will\ndampen the soul\nand rot the brain\nmy friend."
__gfx__
000000000099888000eeee0000eeee000000ee0000088000008800000000000000000000000caa00000caa000000000000000000d0bbb00bd0bbb000d00bbb00
000000000e9590000e9999e00e9999e000000ee0098800000800000000000000000caa00000cccc0000cccc00000000000000000dbbbbbbbdbbbbbbbdbbbbbb0
00700700e9940000e9944999ee04499e8000099ee95900008990000000000000000cccc0000757500007575000000000030000000dbbbbb00dbbbbbb0dbbbbb0
00077000e9499000e9409459e009049e8909949ee9000000959000008000090900075750000c7700000c770000000300333000000dbbbb000db0bbb00db000bb
00077000e940900ee94990980009949e9549049ee9990000e9090090899090900007770000dcc9d000dcc9d000003330010003000dbb00000db000000d00000b
00700700e99440eee99000080000499e9994499ee99444eee99449408594949900dcc9d0000ccc00000ccc00003001000100333000d0000000d0000000d00000
000000000e9999e00ee00000000959e00e9999e00e99999ee999999ee999999e000444000004440000044400033300100100010000d0000000d0000000d00000
0000000000eeee0000ee00000888990000eeee0000eeeee00eeeeee00eeeeee0000404000000040000040000001000100010100000d0000000d0000000d00000
00a00a00a000a000ccd00dc0bb3003b088200280000000000000000000000000000000000000000000000000000000000000000011111111111111117fff7000
0a0990a00a099000c0d00d0cb030030b802002080000000000000000000000000000000000000000000000000000000000000000100000010006600107ff7000
a098a8000098a80ac0d0dc0cb0303b0b80202808000000000000000000000000000000000000000000000000000000000000000010000f0100006601007f7000
09aaaa9a09aaaa90cc0d0cc0bb030bb08802088000000000000000000000000002000000000000000900000000001000000010001000f001000f660100077000
09a88890a9a888900000000000000000000000000000000000000000000000002040000000000000909000000000010000010000100f000100f066f100007000
a09aa9000a98890a0dddccc00333bbb002228880000000000000000000000002000002200000000900000990000000100010000010f000f10f066f0100000000
000990a0000990a0ddd00ddd3330033322200222000000000000000000000040000240040000009000099009000000011100000010000f01f066f00100000000
00a00a000a00a00a0cccddd00bbb33300888222000000000000000000000002000200000000000900090000000000011111000001000f001000f000100000000
0004440000044400000444000bb00bb00bb00bb00000aa000000aa00000000220400000000000024090000000111111111111110111111111111111170700000
000a9940000a9940000a9940075bb750075bb750000a5a50000a5a50000002224000000000000224900000001555555555511111100000010f00000107000000
00a8899400a8899400a88994b77bb77bb77bb77b000aa990000aa990011122224000000001112224900000001ddddddd5551111110000f01f0000f0170700000
0a9999940a9999940a99999433bbffff33bbffffa00aa999a66aa99911132222240000001113225545000000ddddddddd52111111000f0010000f00100000000
a9998a94a9998a94a9998a94333fffff333fffffaaaaaa00a6a6aa0011322222240000001132222249000000ddddddddd5511111100f0001000f000100000000
a88a0000a8890a000889000033fff00033ffffffa6aa6a00a6aa6a0011122222240000001332222249000000ddddddddd521111110f0000100f0000100000000
08000000a80a000008000a0033ff000033fffff06aa6aa00aaaaaa0011122222400000001332222490000000ddddddddd5511111100000010000000100000000
0900000009000000a90a00003fff00003ffff000066aa0000aaaa00011122222411000001332222491100000ddddddddd5211111111111111111111100000000
000000000000000000000000000000000bb00bb0077007700750075011111132241300001111333249330000ddddddddd5511111500000000000000500008000
55555555055555500005500005555550075bb750075bb750077bbbbb11111113224402401111133324990990ddddddddd5511111050000000000005000008800
d165561d05d151d0000550000d151d50b77bbbbbb77bbbbbb77b000011111113222222241111113322444449ddddddddd5511111050000000000005088888880
d675576d05d656d0000550000d656d5033bb000033bb000033b00000111111122222224011111112222222901ddddddd55511111005000000000050088888888
d165561d05d151d0000550000d151d5033b00fff33f0000033f00000111111132222222411111113222224491555555555511111550500000000505588888880
555555550555555000055000055555503ff0f0003ff000003ff00000111111111122224011111133112222901555555555511111005050000005050000008800
000000000000000000000000000000003fff00003ffffff03fff0000111111111102222411133333110244491111111111111111050505500550505000008000
000000000000000000000000000000003fff00003fff00003ffffff0110000110000244011000033000029901100000000110011500500055000500500000000
0dddddd02000000000000002222222222222222202222220d00000000000000ddddddddddddddddd000000000000000000000000000000000000000000000000
d000000d2200000000000022268886200268886226888862dd000000000000ddd00000d00d00000d000000000000000000000000000000000000000000000000
d0d0000d2620000000000262288882000028888228888882d0d0000000000d0dd0000d0000d0000d000000000000000000000000000000000000000000000000
d00d000d2882000000002882288820000002888228888882d00d00000000d00dd000d000000d000d000000000000000000000000000000000000000000000000
d000d00d2888200000028882288200000000288228888882d000d000000d000dd00d00000000d00d000000000000000000000000000000000000000000000000
d0000d0d2888820000288882262000000000026228888882d0000d0000d0000dd0d0000000000d0d000000000000000000000000000000000000000000000000
d000000d2688862002688862220000000000002226888862d00000d00d00000ddd000000000000dd000000000000000000000000000000000000000000000000
0dddddd02222222222222222200000000000000202222220ddddddddddddddddd00000000000000d000000000000000000000000000000000000000000000000
0777676000000000000000000dddd6600ddddd600dddd66006dd66600dddd660066000d0000000000000000000ccccdcdcdddcddcddddd000999999900000000
7000000600000000000000800ddddd600dddddd00dd606600ddddd600ddddd600ddd00d000000000000000000ccccccdcdcccdccdccdddd09cccaaac99999999
7007000600000888000000800dd000000dd00dd00dd00060000006000dd000000ddd00d000000000000000000ccccaaccaaccaaccaacddd009ccacacaaaccc90
6070000600008880000000800ddd60000dd66d600dd000d0000060000ddd60000dd0d0d00000000000000000cccccaaccaaccaaccaacdddd9cccaaccacacc900
6000070600888000800000800dd660000dddd6600dd000d0000d00000dd660000dd060d00000000000000000cccccaadcaaccaacdaaddddd09ccacacaaccc900
6000700708888000880008800dd000000dd0d6000dd00060006000000dd000000dd006600000000000000000dddddddcdcdddcddcddddddd9cccaaacacaccc90
6000000788008000080008800d6000000d60d6000ddd06600d6666600dddd6600d600660000000000000000000557777777577777777550009999999aaacccc9
0666677080000800080008000d6000000d60dd000dddd6d00ddd6dd0066ddd60066000600000000000000000005566666335333666665500000c000099999999
fff9fff9000008000880080000e999900e9009e0099999e00e9999e00e9009e00e9999e00000000000000000004566666335333666665500000c00000000c000
ffffffff00000080008088220e9999e0099009900990099009999990e999999e099009900000000000000000004526662234333622625500000c00000000c000
f9f9f9f90000008022888022099000000990099009e00e90000990009999999909e00e900000000000000000004521662214333622125500000c00000000c000
9f9f9f9f00000080220800000999990009999990099009900009900099099099099009900000000000000000004421662214666622125500000c00000000c000
9999999900000008000000000099999009999990099999000009900099099099099999e00000000000000000004421662214666622125500000c00000000c000
9994994900000000000000000000099009900990099099000009900099099099099000000000000000000000004444444444444444555500000c00000000c000
4944944900000000000000000e9999e009900990099099900999999099000099099000000000000000000000004444444444444445555500000c00000000c000
44444444000000000000000009999e000e9009e00e9009900e9999e0e900009e0e9000000000000000000000666666666666666666666666000c00000000c000
003333330333333033333300000000000000000000000000000000000000000000aaaaa000aaaaa000aaa0000aaaaa00aaaaaaaaaaaaaaaa00aaaaa00aaaaaa0
03bbbbbb3bbbbbb3bbbbbb3000000000000000000000000000000000000000000aaaaaaa0aaaaaaa00aaa0000aaaaaa0aaaaaaaaaaaaaaaa0aaaaaa0aaaaaaaa
033bb3bbbbb3bbbbbb3bb3300000000000000000000000000000000000000000aaa000aaaaa00aaa0aaaa0000aa00aaa000aaa000aa000000aa00aa0aaaaaaaa
3bb3bbbb3bbbbbb3bbbb3bb30000000000000000000000000000000000000000aa000000aa0000aa0aaa0000aaa000aa00aaaa00aaaaaa00aaa00aa0aa0aa0aa
33b3bbbb3bbbbbb3bbbb3b330000000000000000000000000000000000000000aa00aaaaaa0000aa0aaa0000aaa000aa00aaa000aaaaaa00aa000aaaaa0aa0aa
03b33333b333333b33333b300000000000000000000000000000000000000000aaa000aaaaa00aaaaaaa0000aa000aaa0aaaa000aa00000aaaaaaaaaa00000aa
3bb3bbbbbbbbbbbbbbbb3bb30000000000000000000000000000000000000000aaaaaaa0aaaaaaa0aaaaaaaaaaaaaaa00aaa0000aaaaaaaaa0000aaaa00000aa
33333333333333333333333300000000000000000000000000000000000000000aaaaa000aaaaa00aaaaaaaaaaaaa0000aaa0000aaaaaaaaa0000aaaa00000aa
04545454040404040404000000000004040404040404040404040404040404040404040404040404040404040404040404040404040404040404040404040404
04040404040404040404040404040404040404040404040404040404040404040404040404040404040404040404040404040404040404040404040404040404
04340000000000000100000000000004040000000000000000000000000000000094040404000000000054000000000000009404040404040404040000000000
00000000000000040000000000000004040000000001000000000000000001000000540000000000000000000000000000000000000000000000000000009404
04000000000000000100000000000004040000000000000000000000000000000000040404000200000054000000000000000000000000000004040000000000
00000000000000040003000000000004040000000000000000000000000000000000540003000000000000000000000000000000000000000000000000000004
04000200000000000100000000000004040000000000000000000000000000000000040404000000000054000000000000000000000000000004040000000000
00000000000000040000000000000004040003000000000000000000000000000000540000000000000000000000000000000000000000000000000000000004
04000000000000000000000054545404040003000000000000000000040400000000040404000000000000000000000000000000000000000004040000000004
04000000000000040000000000000004040000000000000000000000000000000000540505050505010101010505050505000000000000000000000000000004
04000000000000000000000000004404040000000000000000000042040400000000040404000000000000000000000042040454545400000004320000000004
32000000000000040000000000000004040000000001000000000000000001000000440404040404040404040404040404000000000000000454545400000004
04000000000000000000000000000004045454545400000000000004040400000000040404000000000000000000000004040400000000000004040000000004
040000e5f50000040404040400000004040002000001000002000000000001000000000000000000000000000000940404000000000000000400000000000004
04008000000000000000000000020004043400000000000000000004040400000000040404000000000000000000000004040400000000000004040002000004
040000e6f60000940404040400000004040000000001000000000000000001000000000000000000000000000000000000000000000000000431000000000004
04545454000000000000000000000004040000000000000000000004040400000000040404000000000404040000000004040400000000000004040000000004
040000e6b5c5c5c5c5c5c5d500000004040000000001000000000000000001000000000000000000000000000000000000000000000000000400000000000004
04340000000000000100000000000004040000000000000000000042040400000000420404000000004204040000000042040400000054545404320000000004
320000e6b6c6c6c6c6c6c6d600000004040101010101010101010100020001040404040505050505000000000005050505050504040000000400000000000004
04000000000000000100000000000004040010000000000000000004040400000000000000000000000404040000000004040400000000000000000000000004
04050505050505050505050500000004040100000000000000000000000001040404040404040404060606060604040404040404040606060400000000000004
04000000000000000100000000000004040000000000000000000004040400000000000000000000000404040003000004040400000000000000000000000004
04040404040404040404040400000004040100000000000000000000000001040404040404040404040404040404040404040404040404040431000000000004
04000000000717171717172700000004040000000000000000000004040400000000000000000000000404040000000004040405050505050500000000000004
04040404040404040404040400000004040100000000000000000000000001048400000000212121000000000000000000210000000000005400000000000004
04000000000404040404040400000004040404040404040404040404040404040400000000000404040404040404040404040404040404040400000000000004
04040404040404040404040400000004040100000000000000000000000001040000000000000000000000000000000000000000000000005400000000000004
04000000000000940484000000000004040404040404040404040404040404040406060606060404040404040404040404040404040404040404040717172704
04040404040404040404040400d00004040100020001010101010101010101040000000000000000000000000000000000000021000000005400000000000004
04000000000000000400000000000004040404040404040404040404040404040404040404040404040404040404040404040404040404040404040404040404
04040404040404040404040404040404040100000000000000000000000001040000000000000000000000000000000000000000000000005431000000000004
04000000000000000400000000000004040404040404040404040404040404040404040404040404040404040404040404040404040404040404040404040404
04040404040404040404040404040404040100000000000000000000000001040000000000000000000000040404000000000000002100000000000000000004
04000000000000000400000000000004040484000000000000000000000000000000940404040404048400000000210000000000940404040404040404040404
04040404040404040404040404040404040100000000000000000000000001040000000000000000000000040404000000000000000000000000000000000004
04000000000000000400000000000004048400000000000000000000000000000000009404040404040000000000000000000000009404040404048400000000
21000000009404040404040404040404040100000000000000000000000001040000000000000000212121040404000000000000000000210000000000000004
17172700000000000400000000000004040000000000000000000000000000000000000054340000000000000000000000000000000094040404840000000000
00000000000094040404040404040404040101010101010101010100020001040404000000040404040404040404040404040404040404040404040606060604
04040404040000000400000000000004040000000000000000000000000000000000000054000000000000000000030000000000000000040484000000000000
00000000000000940404040404040404040101000000000000000000000001040404000000000000009404040404040404040404040404040404040404040404
04000000000000000400000001010104040000005454540000000000040400000000000054000000000000000000000000000000000000048400000000000000
00000000000000009404040404040404040100000000000000000000000001040432000000000000000000000000000000000000000000000000540000000004
04000000000000000400000000000004043100000000540000000000040400000000000054000000000000040404040404040000000000000000007404040400
00000404046400000094040404040404040100000000000000000000000001040432000000000000000000000000000000000000000000000000540000030004
04000000000000000400000000030004040000000000540000000000040400000000000054000000000000040404040404040000000000000000740404040400
00000404040464000000940404040404040100000000000000000000000001040432000000000000000000000000000000000000000000000000540000000004
04000000000000000400000000000004040000000000543100000000040431000000000054000000000000000000210094040404040000000074040404040400
00000404040404640000000000000004040000000001010101010101010101040454545454545400000000000000000000000000000000000000000000000004
04000000000000000400000000000004040003000200540000000000040400000000000054000000000000000000000000040404840000007404040404040406
06060404040404040000000000000004040000000000000000040404040404840000000000000000000000000000000000000000000000000000000000000004
04000000000717171717171717171717040000000000540000000000040400000000000054000000000000000000000000040484000000000404040404040404
04040404040404040000000000000004040000000000000000040404040484000000000000000000000000000000000000000000000000000000000000000004
040000000004040404040404040404040404040404040400e5f50000040400000000000000000000000000000000000000048400000000000000000004040404
04040404040404040404000000100004040000000000000000040404040400000000000000e5f500000000000000000000000000000000000000000000000004
040000000000000000040404040404040404040404040400e6b5c5d5040400000000000000000000000404000000000000000000000000000000000004040404
04040404040404040404000000000004040000000000001000040404043200000000000000e6f604040400000000000000000000000000000000000000000004
0400000000000000000404040404040404040404040404d0e6b6c6d6040400000000000000000000000404000000030000000000740400000000020004040404
040404040404040404040000000000040400000000000000000404040432000000b5c5c5c5d5f604040400000000000000000000000000000000000000000004
04000000000000100004040404040404040404040404040404040404040400000000040404000000000404000000000000000074040400000000000004040404
04040404040404040404040404040404040000000000000000040404043200d000b6c6c6c6d6f604040407171717171717171717171717171717171717172704
17171717270404040404040404040404040404040404040404040404040406060606040404060606060404040404040404040404040404040404040404040404
04040404040404040404040404040404040717171717171727040404040404040404040404040404040404040404040404040404040404040404040404040404
__gff__
0000000000000000000000000000000000000000000000000000000000000000000000000000000000000000000000000000000000000000000000000000000001020202020102020202000000000000010000000000000000000080808080800100000000000000000000808080808001010101000000000000000000000000
0000000000000000000000000000000000000000000000000000000000000000000000000000000000000000000000000000000000000000000000000000000000000000000000000000000000000000000000000000000000000000000000000000000000000000000000000000000000000000000000000000000000000000
__map__
4040404040404040404040404040404040404040404040404040404040404040404040404040404040404040404040404040404040404040404040404040404040404040404040404040404040404040404040404040404040404040404040404040404040404040404040404040404040404040404040404040404040404040
4040404040404040400000000000000000000000000000000000004040404040404040404040404040404040404040404040404040404048000000000000000000000000000000000000000000004940404048000000000000000000004445000000000000000000000000004940404040404040404040400000000000004940
4000000000004040400000000000000000000000000000000030004040404040404048000000000000000000494040404040404040404000000000000000000000000000000000000000000000000040404800000000000000000000000045003000000000000000000000000049404040404040404040400030000000000040
4000010000004040400000000000000000000000000000000000004040404040404800000000000000000000004040404040404040404000000000000000000000000000000000000000000000000040400000000000000000000000000045000000000000000000000000000000454300000000000044450000000000000040
4000000000004040400008000000000000000000000000000000004040404040400000000000000000000000000000000000000000004500000000505050505000000050505050505050505000000040400000000000000000000000000045000000000000000000000000000000450000000000000000454545454500000040
40000000000040404040404040000000404040000000404040404040404040404000000000000000000000000000000000000000000045000000004040404040606060404040404040404040000000404000000040606060606040000000457071717200000070717200000000004500000000005b5c5d000000004500000040
40000000000040404040404040000000404040000000404040404040404040404000000100000000000000505050505050000000000000000000000000004940404040404040404040404040000000404000000040404040404040000000404040404010101040404000000000004500000000006b6c6d000000004500000040
40000000000040404040480000000000404040000000000049404040404040404000000000000000000000454545454545000000000000000000000000000040005e5f00000000000000444500000040400000000000000049404000000040404040404545454040400000000000450000000000404040000000004500000040
40000000000040404048000000000000404040000000000000494040404040404000000000000000000000454300000000000000000000000000000000000040006e5b5c5d0000000000004500000040400000000000000000404000000000000000000000000000000000000000450000000000404040000000000000000040
400000000000404048000000000000004040400000000000000000005e5f004040454545454500000000004500000000000000000000000000000000000000400d6e6b6c6d0000000000004500000040400000000000000000404000000000000000000000000000000000000000000000000000404040000000000000000040
40000000000000000000000000000047404040000000000000005b5c5d6f0040404300000000000000000045000030000000000000000000000000454545454040404040400000000000000000000040400000000000000100404000000000000000000000000000000000000000000000000000404040005e5f000000000040
40000000000000000000000000004740404040000000000000006b6c6d6f0d40400030000000000000000045000000000000000000000000000000000000444048000000400000000000000000000040400000000000000000404000000000000000000000000000707171720000000000707172404040006e6f004500000040
4000000000000000000047404040404040404000000000000000404040404040400000000000000000000045000000000000001010101000000000000000000000003000400000000000000000000040400000000000000000404040404000000010100000001010404040400000000000404040404040006e6f004500000040
4000000000000000004740404040404040404000000000000000404040404040400000000000000000000045000000000000004040404000000000000000000000000000400000005050505040404040400000000000000000404040404000000040400000004040404040404600000047404040404040006e6f004500000040
40000000000000004740404040404040404040606060606060604040404040404040404040406060606060454100000000000040404040404040405050505050505050504060606040404040404040404000000070717171724040404040707172404070717240404040404040404040404040404040407071717245000d0040
4040404040404040404040404040404040404040404040404040404040404040404040404040404040404040404040404040404040404040404040404040404040404040404040404040404040404040404040404040404040404040404040404040404040404040404040404040404040404040404040404040404040404040
4040404040404040404040404040404040404040404040404040404040404040404040404040404040404040404040404040404040404040404040404040404040404040404040404040404040404040404040404040404040404040404040404040404040404040404040404040404040404040404040404040404040404040
4000000000000000000045000000004040404800000000000000494040404048000000000000001010101010101040101010454300000000001000000000494040480000000012000000120000000000000000004940480000000000000000000040000000000000000000004500000000000049404040404040404040404040
4000000000000000000045000030004040480000000000000000004940404800000000000000000000000000000040000000450000000000000000000000004040000000000000000000000000000000000000000040000020000000000000300040000000000000000000004500000000000000494040404040404000000040
4000000000000000000010000000004040000000000000000000000040400000000000000000000000003000200040003000450000000000000000000000004040000000000000000000000000000000000000000040000000000000000000000040000000451300005e5f004500000000000000000000000040404000300040
4000000000005e5f000000000000004040000000000000000000000040400000000000000000000000000000000040000000450000000000000000005e5f004040000000000000000000000000000000000000000040000000000000000000000040000000455b5c5c5d6f000000000000000000000020000040404000000040
4000000010006e6f00000000000000404000000000000010100000004040000000001010000000000000000000004000000045000000000000105b5c5d6f004040000100000000000000000000004500000000000040130000000000404040404040000d00456b6c6c6d6f000000000000000000000000000040404000000040
4000000045006e6f00000000000000404000000000000040400000004040000000004040000000000000000000004000000000000000000000406b6c6d6f0d4040000000000000000000000000004513000000000040000000000000404040404040404040405050505050505050504040400000000000000012121200000040
4000000045006e6f000000000000004040000000000000404000000040400000000040400000001010101010101040000000000000000000004040404040404040000000000000000000000000004500000000000040130000000000404040404040404040404040404040404040404040400000000000000000000000000040
40000d007071726f000000007071717140000000000000404000200040400020000040400000004040404040404040000000000000000000001000000000004040404040404040404040404040404000000000000040000000000000000000004445000000140000450000001400004543000000000000000000000000000040
4040404040404040400000004545454040000001000000404000000040400000000040400000004940404040404048000000000000000000000000000000004040480000000000004940404040404000000000000040000000000000000000000045000000000000450000000000004500000000000000000000000000000040
4010101000000000000000000000444040000000000000404000000010100000000010100000000000000000000000000000000000000000000000000030004040000000000000000040404040404013000000000040000000000000000000000045000000000000450000000000004500000000000000000000000000000040
4000000000000000000000000000004040460800000047404000000000000000000000000000000000000000000000000000000000000000000000000000004040000000000012000045000000000000000000000000000000000000000000000045000000000000450000000000004500000000000000000000000000000040
4000300000000000000000000000004040404040404040404000000000000000000000000000000000002000000000000000000040404040000000404040404040000000000000000045000000000000000000000000000000404040000000000000000000000000000000000000000000000000007071717171717171717240
400000005b5c5d00000000000000004040404040404040404000000000000000000000000000005050505050505000000000000040404040000000404040404040003000000000000000000000000000000000080000000000404040000000000000000000000000000000000000000000000000004040404040404040404040
400000006b6c6d00000000000000004040404040404040404000000000000000000000000000004040404040404060606060606040404040606060404040404040000000000000000000000000000000004040404040000000404040505050505050505050505050505050505050505050504040404040404040404040404040
4010101040404070717200000020004040404040404040404060606060606060606060606060604040404040404040404040404040404040404040404040404040505050505050505050505040404040404040404040606060404040404040404040404040404040404040404040404040404040404040404040404040404040
